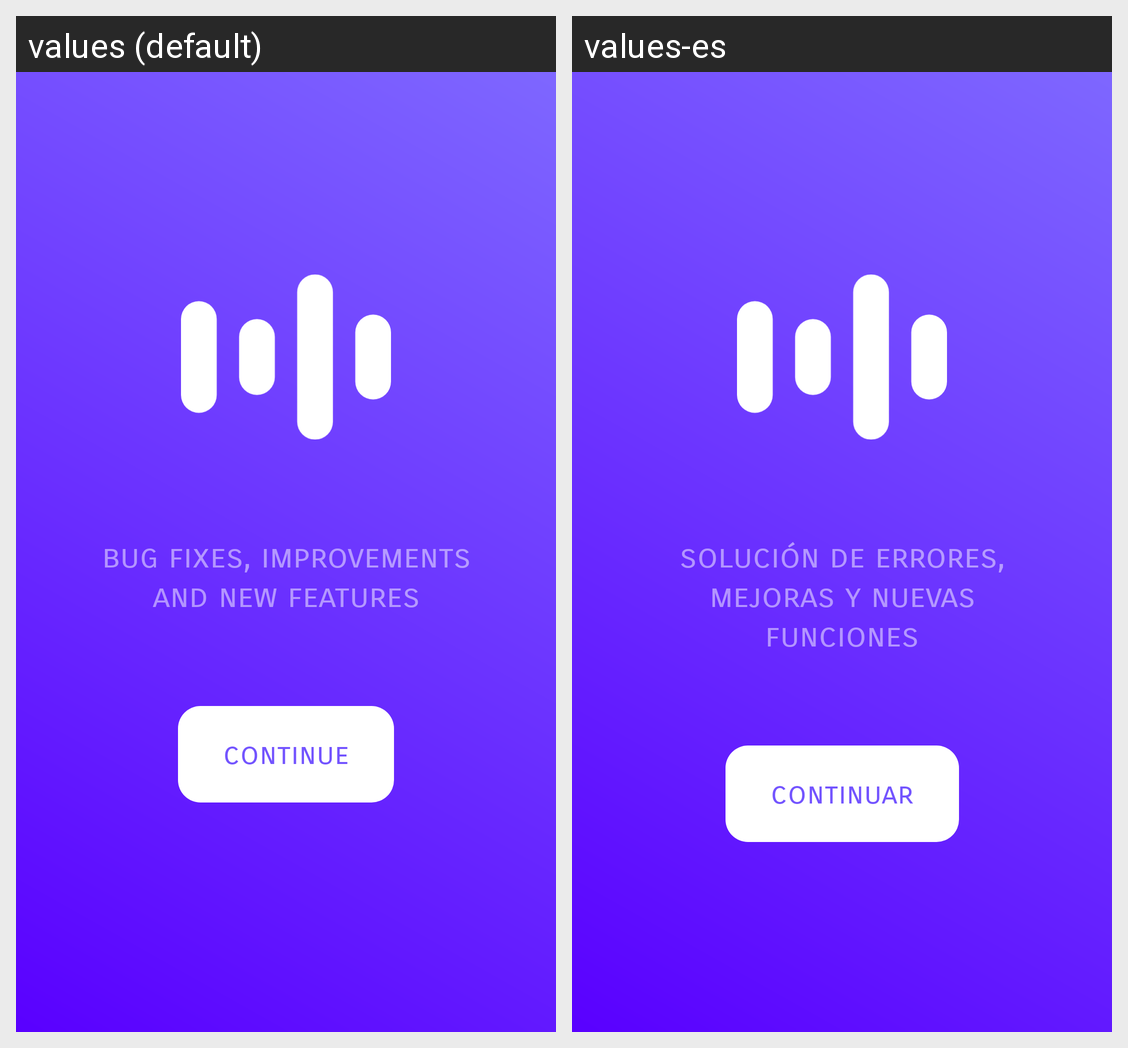

The Android screen above is rendered under two locales of the same app. Produce the string resources it draws, with the default and per-locale values.
Android screen res/layout/activity_mensaje.xml rendered under 2 locales, left to right: values (default), values-es. Device: Nexus 5 (rendered at 1080×1920; each locale shown at half size, 540×960, under a caption strip naming it); theme Theme.Mashle.
Strings drawn on this screen, with the default value and each locale's value (text and hints the layout hard-codes, and strings that could not be matched under every locale, appear in the picture but are not listed):

update_cntn
  values: bug fixes, improvements and new features
  values-es: solución de errores, mejoras y nuevas funciones

msj_ok
  values: continue
  values-es: continuar
